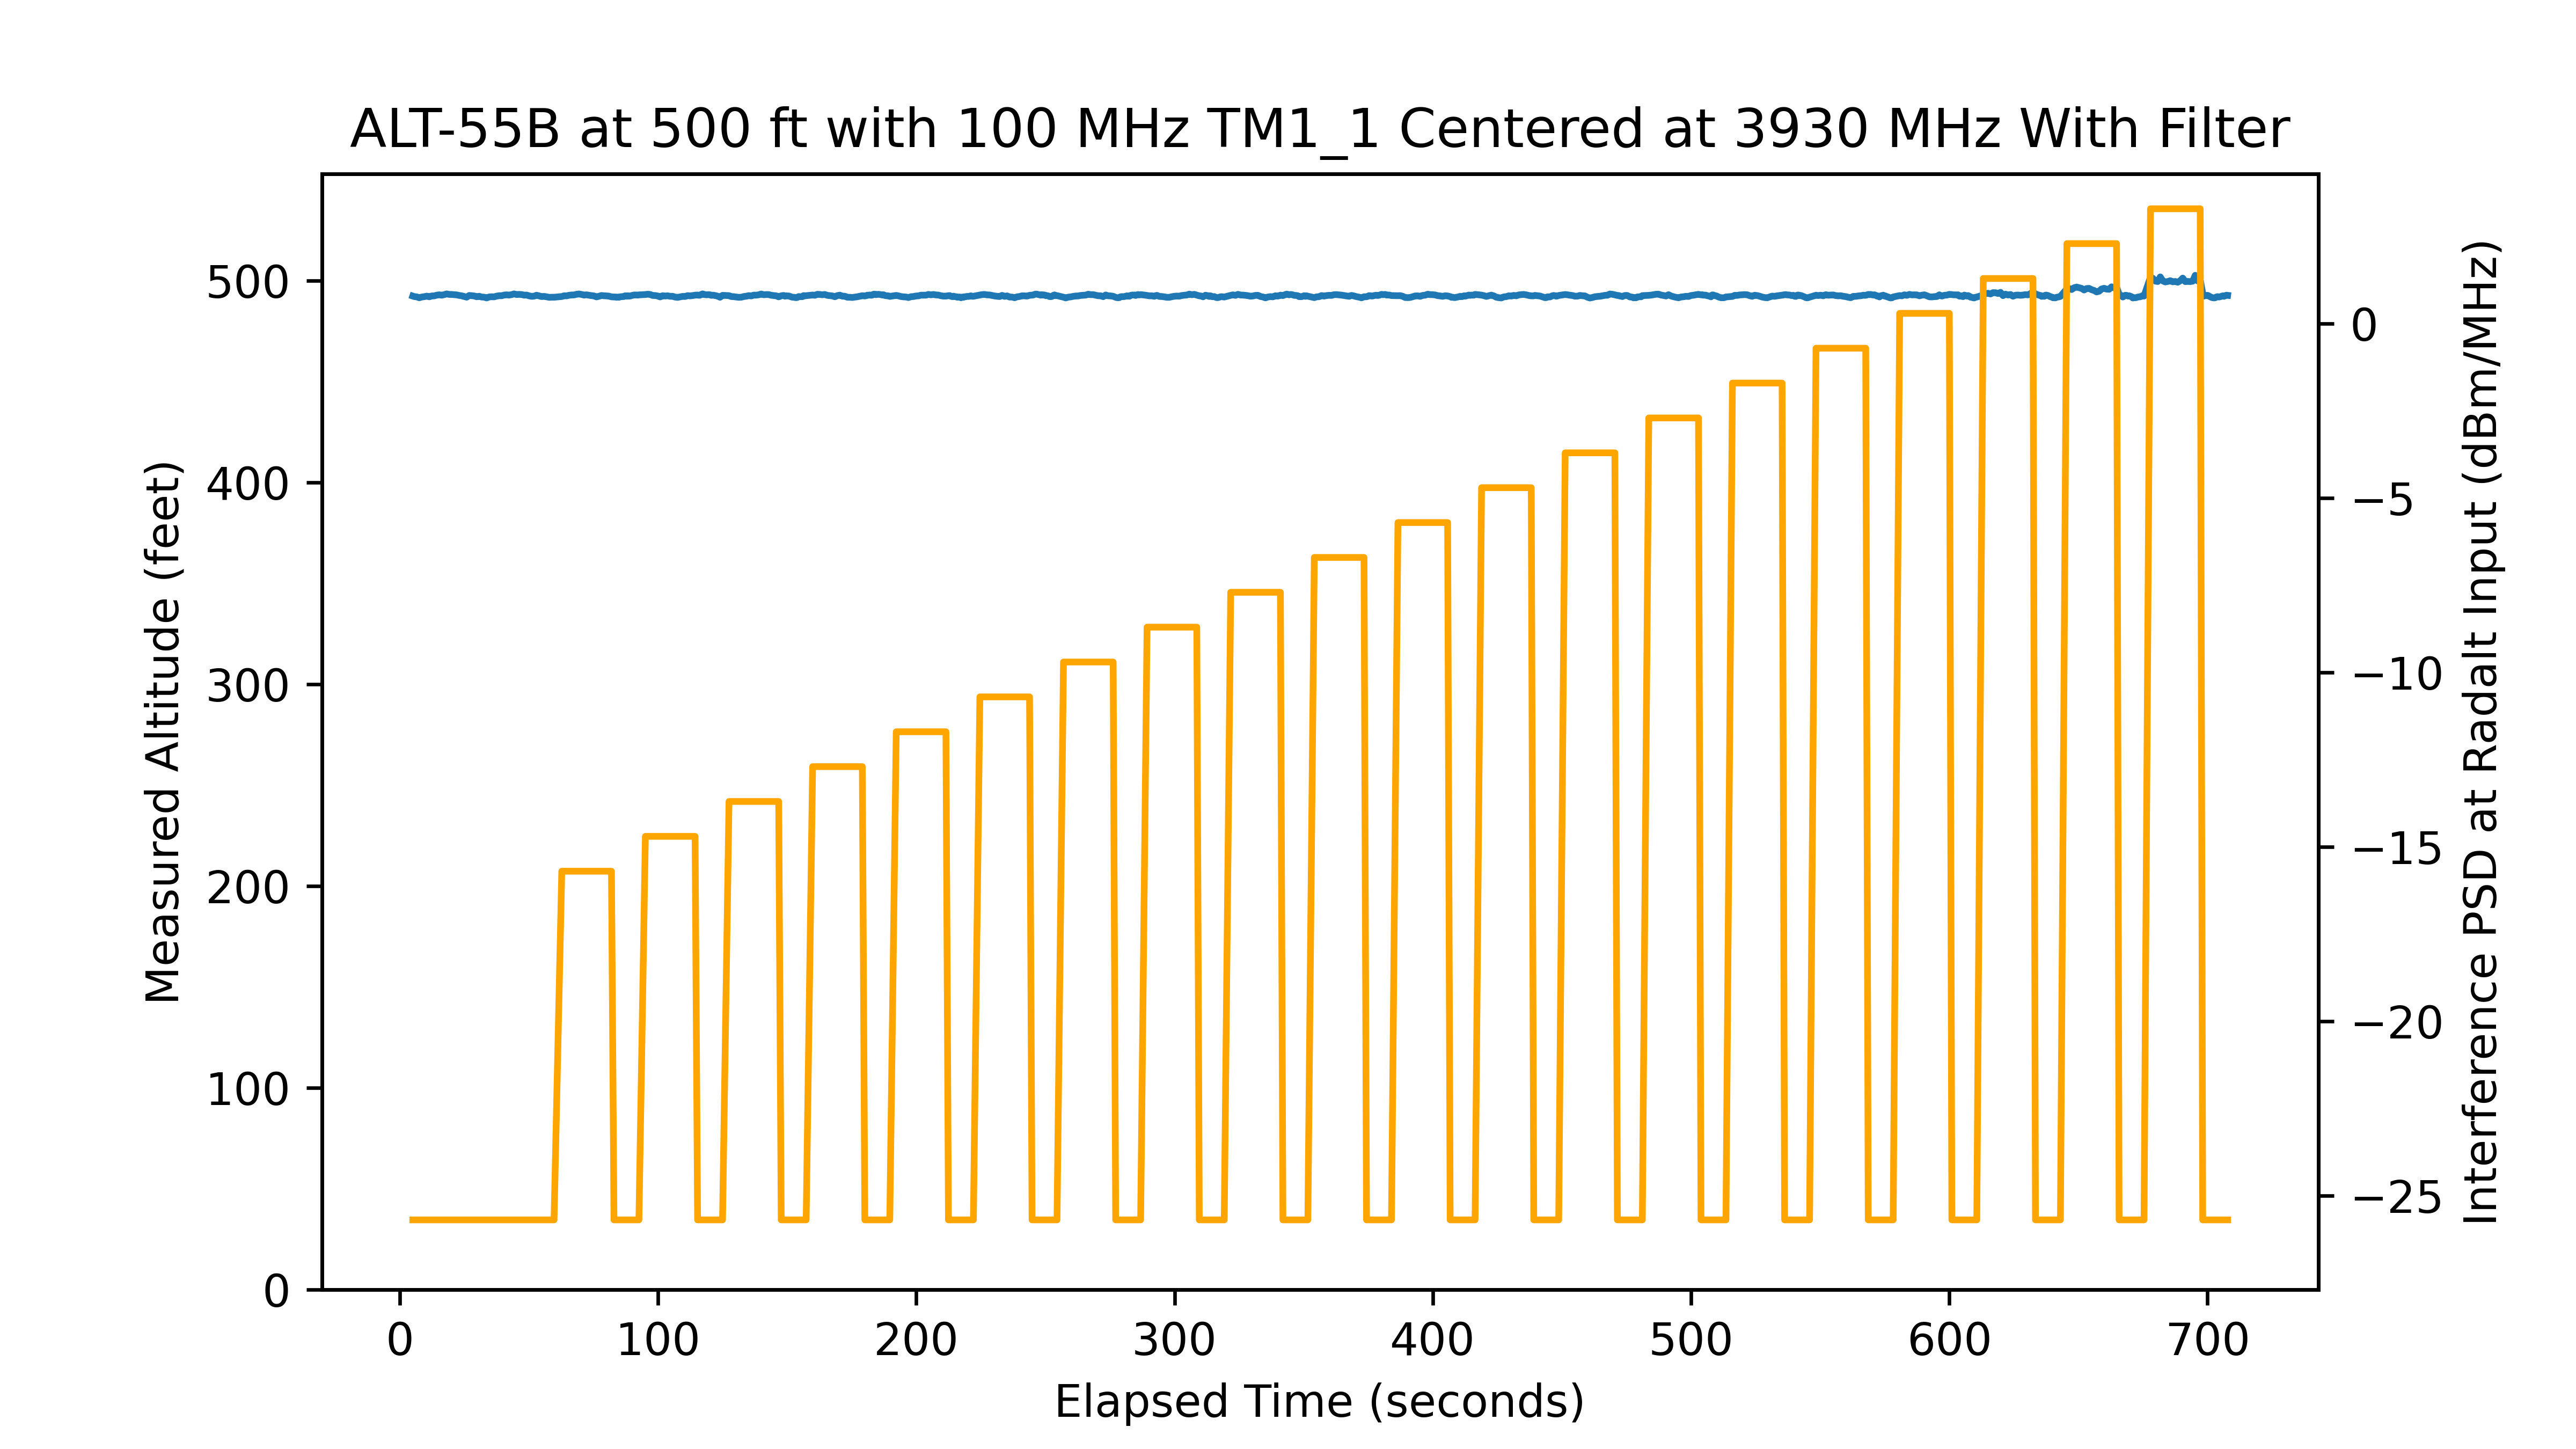

Values plotted in this chart, from the file beside it:
time, rfon, pwr, alt
5.008, 0, -40, 492.3
5.603, 0, -40, 492.1
6.569, 0, -40, 491.9
7.537, 0, -40, 491.5
8.503, 0, -40, 491.9
9.47, 0, -40, 492
10.44, 0, -40, 492.3
11.4, 0, -40, 492
12.37, 0, -40, 492.4
13.34, 0, -40, 492.4
14.3, 0, -40, 492.8
15.27, 0, -40, 493
16.23, 0, -40, 492.8
17.2, 0, -40, 493
18.17, 0, -40, 493.4
19.13, 0, -40, 493.1
20.1, 0, -40, 493.1
21.07, 0, -40, 493
22.03, 0, -40, 492.9
23, 0, -40, 492.7
23.97, 0, -40, 492.5
24.93, 0, -40, 492.1
25.9, 0, -40, 491.8
26.87, 0, -40, 492.6
27.83, 0, -40, 492.5
28.8, 0, -40, 492.4
29.77, 0, -40, 492
30.73, 0, -40, 492.2
31.7, 0, -40, 491.9
32.67, 0, -40, 491.8
33.63, 0, -40, 491.4
34.6, 0, -40, 491.9
35.56, 0, -40, 492
36.53, 0, -40, 491.9
37.5, 0, -40, 492.3
38.46, 0, -40, 492.5
39.43, 0, -40, 492.5
40.4, 0, -40, 492.8
41.36, 0, -40, 492.9
42.33, 0, -40, 492.8
43.3, 0, -40, 493.1
44.26, 0, -40, 493.4
45.23, 0, -40, 493.1
46.2, 0, -40, 493.2
47.16, 0, -40, 493.1
48.13, 0, -40, 492.8
49.1, 0, -40, 492.9
50.06, 0, -40, 492.4
51.03, 0, -40, 492.2
52, 0, -40, 492.3
52.96, 0, -40, 492.8
53.93, 0, -40, 492.4
54.9, 0, -40, 492.1
55.86, 0, -40, 492.2
56.83, 0, -40, 492
57.79, 0, -40, 491.7
58.76, 0, -40, 491.8
59.73, 0, -40, 491.8
62.72, 1, -30, 492.1
63.59, 1, -30, 492.5
... 838 more rows
